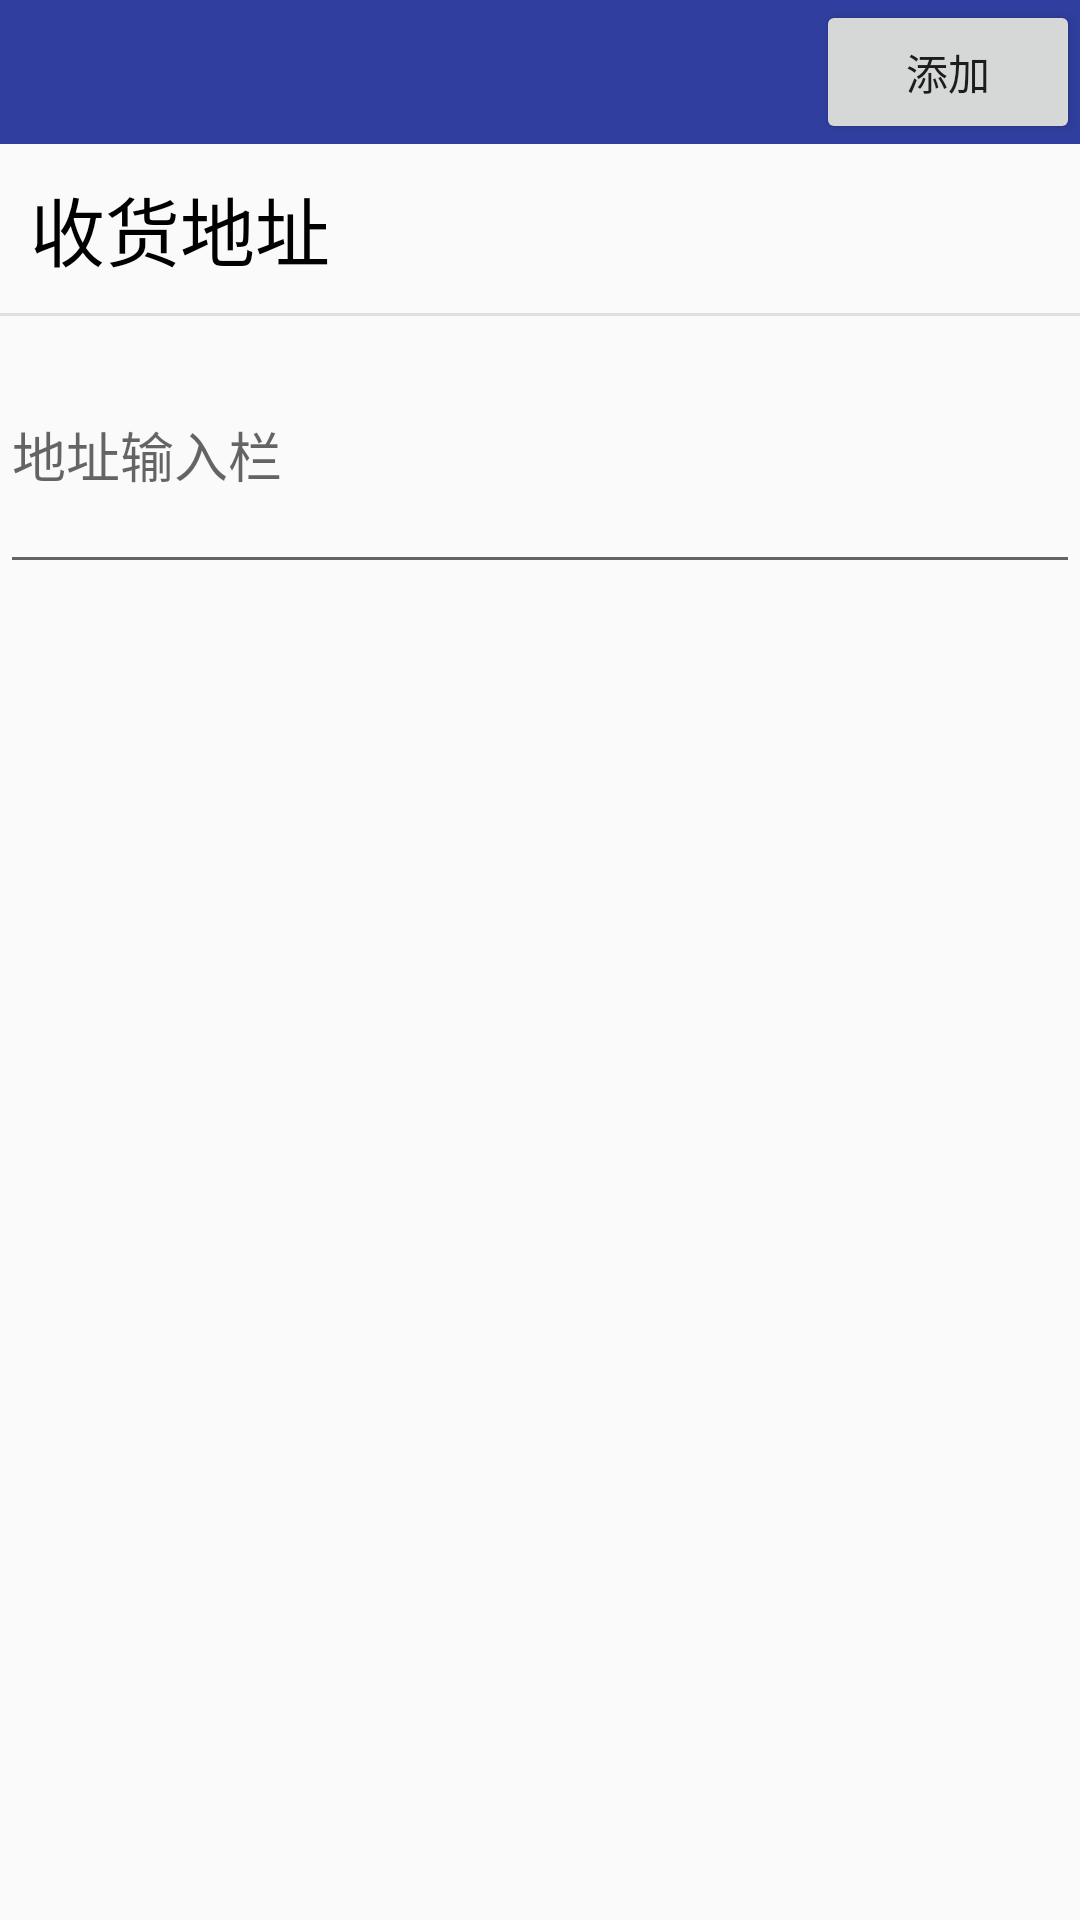

This screen was rendered from an Android layout file. Write that file and the resources it references.
<!-- AndroidManifest.xml: application theme AppTheme -->
<!-- res/layout/activity_address.xml -->
<?xml version="1.0" encoding="utf-8"?>

<LinearLayout xmlns:android="http://schemas.android.com/apk/res/android"
    android:orientation="vertical" android:layout_width="match_parent"
    android:layout_height="match_parent">
    <LinearLayout
        android:layout_width="match_parent"
        android:layout_height="wrap_content"
        android:orientation="horizontal"
        android:background="@color/colorPrimaryDark">
        <RelativeLayout
            android:layout_width="match_parent"
            android:layout_height="wrap_content"
            >
            <Button
                android:id="@+id/addbutton2"
                android:layout_width="wrap_content"
                android:layout_height="wrap_content"
                android:layout_alignParentRight="true"
                android:text="添加"/>

        </RelativeLayout>


    </LinearLayout>
    <LinearLayout
        android:layout_width="match_parent"
        android:layout_height="match_parent"
        android:orientation="vertical">
        <TextView
            android:id="@+id/shouhuodizhi"
            android:layout_width="wrap_content"
            android:layout_height="wrap_content"
            android:text="收货地址"
            android:textSize="25dp"
            android:padding="10dp"
            android:textColor="@color/wordcolor"/>
        <View
            android:layout_width="match_parent"
            android:layout_height="1dp"
            android:background="@color/backgroundline"/>
        <EditText
            android:id="@+id/adressinput1"
            android:layout_width="match_parent"
            android:layout_height="wrap_content"
            android:lines="3"
            android:textColor="@color/wordcolor"
            android:textSize="18dp"
            android:hint="地址输入栏"
            android:lineSpacingExtra="2dp"/>
    </LinearLayout>
</LinearLayout>
<!-- resources referenced by this layout -->
<resources>
  <color name="backgroundline">#e1e0e0</color>
  <color name="colorPrimaryDark">#303F9F</color>
  <color name="wordcolor">#000000</color>
  <style name="AppTheme" parent="Theme.AppCompat.Light.NoActionBar">
          
          <item name="colorPrimary">@color/colorPrimary</item>
          <item name="colorPrimaryDark">@color/colorPrimaryDark</item>
          <item name="colorAccent">@color/colorAccent</item>
      </style>
  <color name="colorPrimary">#3F51B5</color>
  <color name="colorAccent">#FF4081</color>
</resources>
